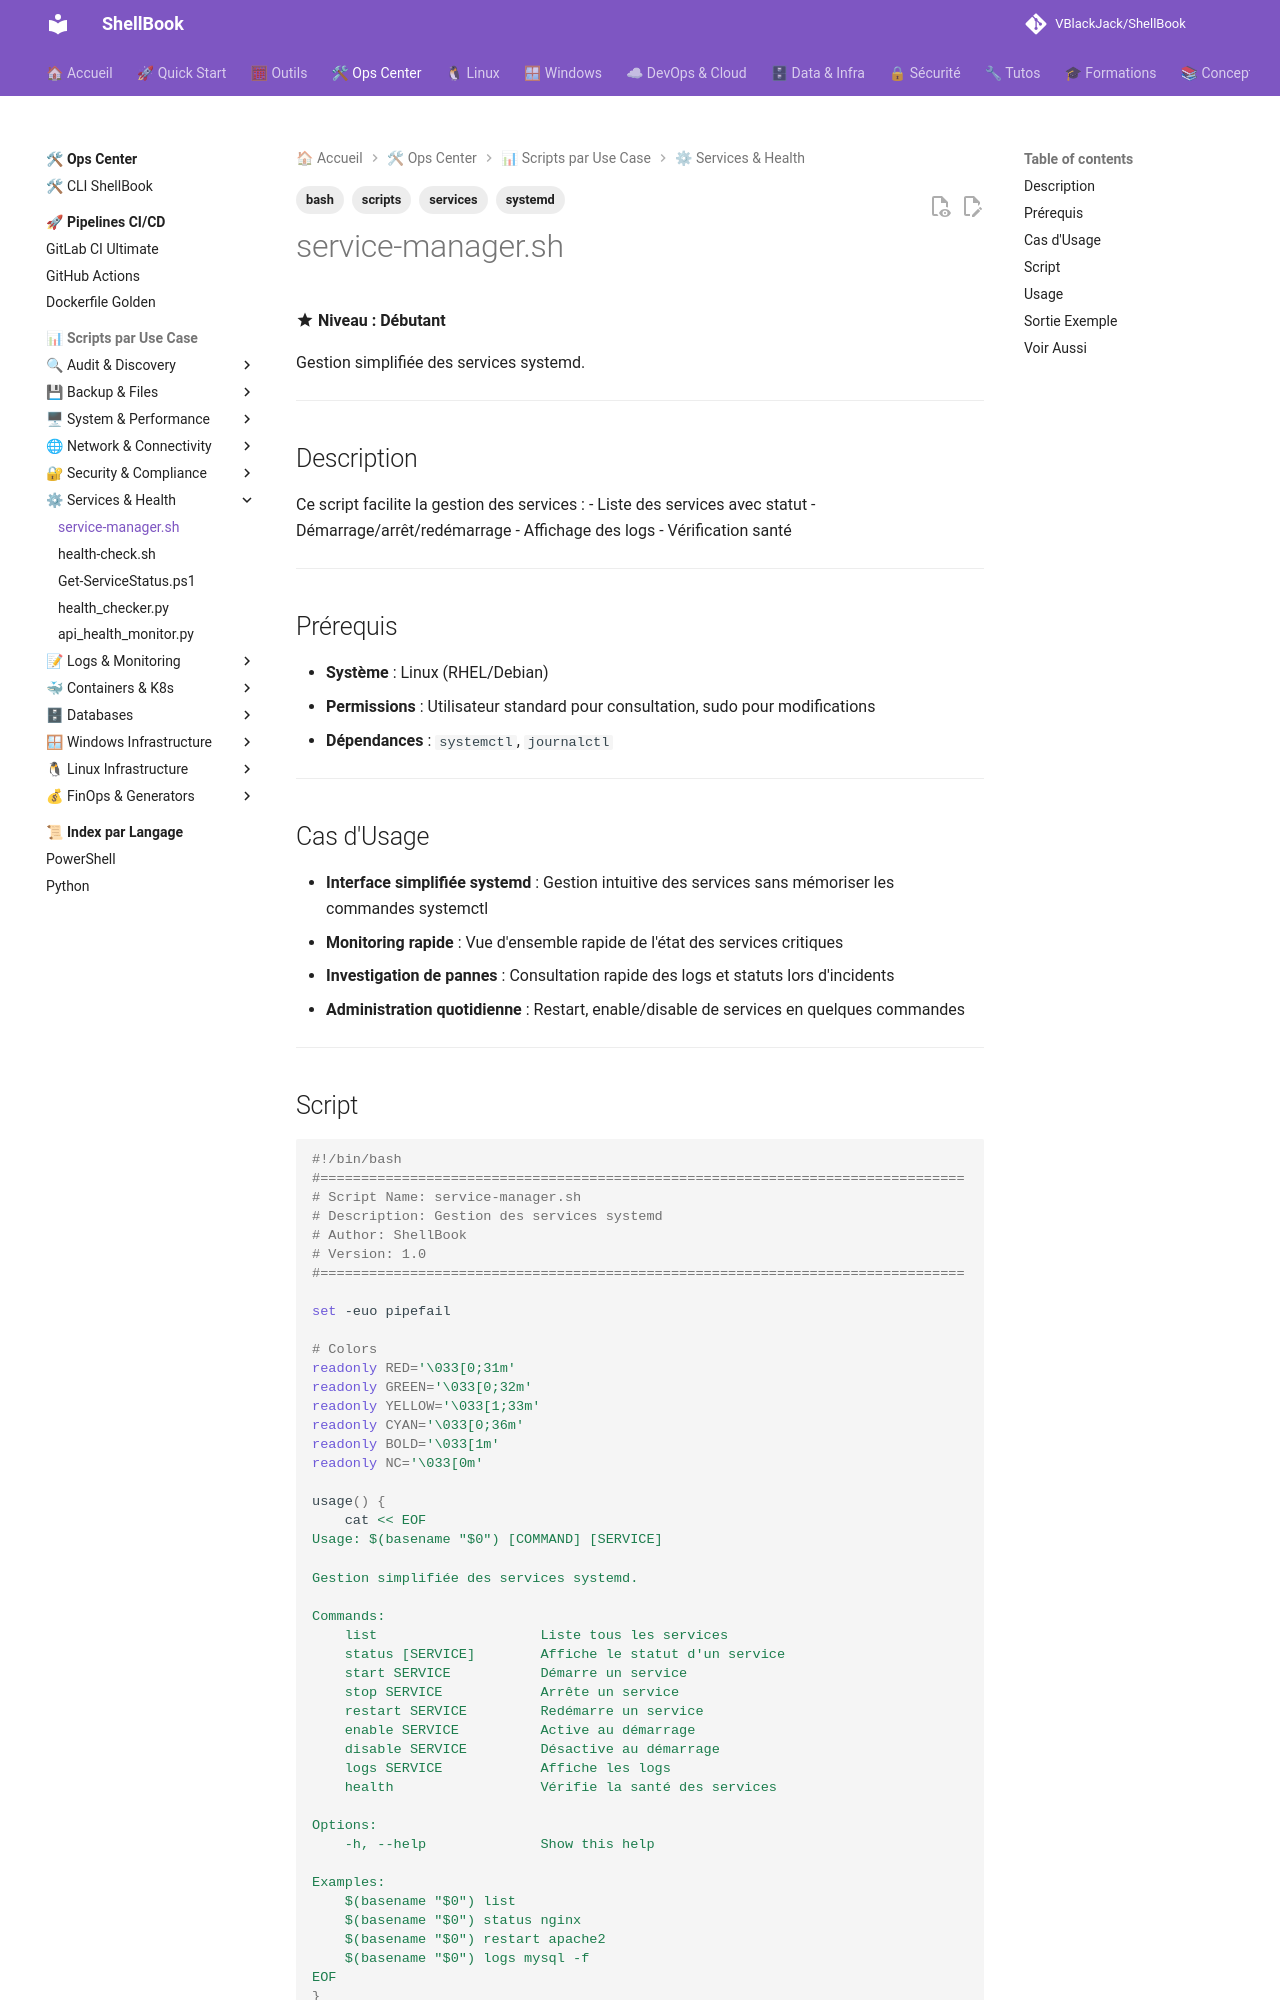

repository: VBlackJack/ShellBook · page: scripts/bash/service-manager/index.html · generator: mkdocs

---
tags:
  - scripts
  - bash
  - services
  - systemd
---

# service-manager.sh

:material-star: **Niveau : Débutant**

Gestion simplifiée des services systemd.

---

## Description

Ce script facilite la gestion des services :
- Liste des services avec statut
- Démarrage/arrêt/redémarrage
- Affichage des logs
- Vérification santé

---

## Prérequis

- **Système** : Linux (RHEL/Debian)
- **Permissions** : Utilisateur standard pour consultation, sudo pour modifications
- **Dépendances** : `systemctl`, `journalctl`

---

## Cas d'Usage

- **Interface simplifiée systemd** : Gestion intuitive des services sans mémoriser les commandes systemctl
- **Monitoring rapide** : Vue d'ensemble rapide de l'état des services critiques
- **Investigation de pannes** : Consultation rapide des logs et statuts lors d'incidents
- **Administration quotidienne** : Restart, enable/disable de services en quelques commandes

---
